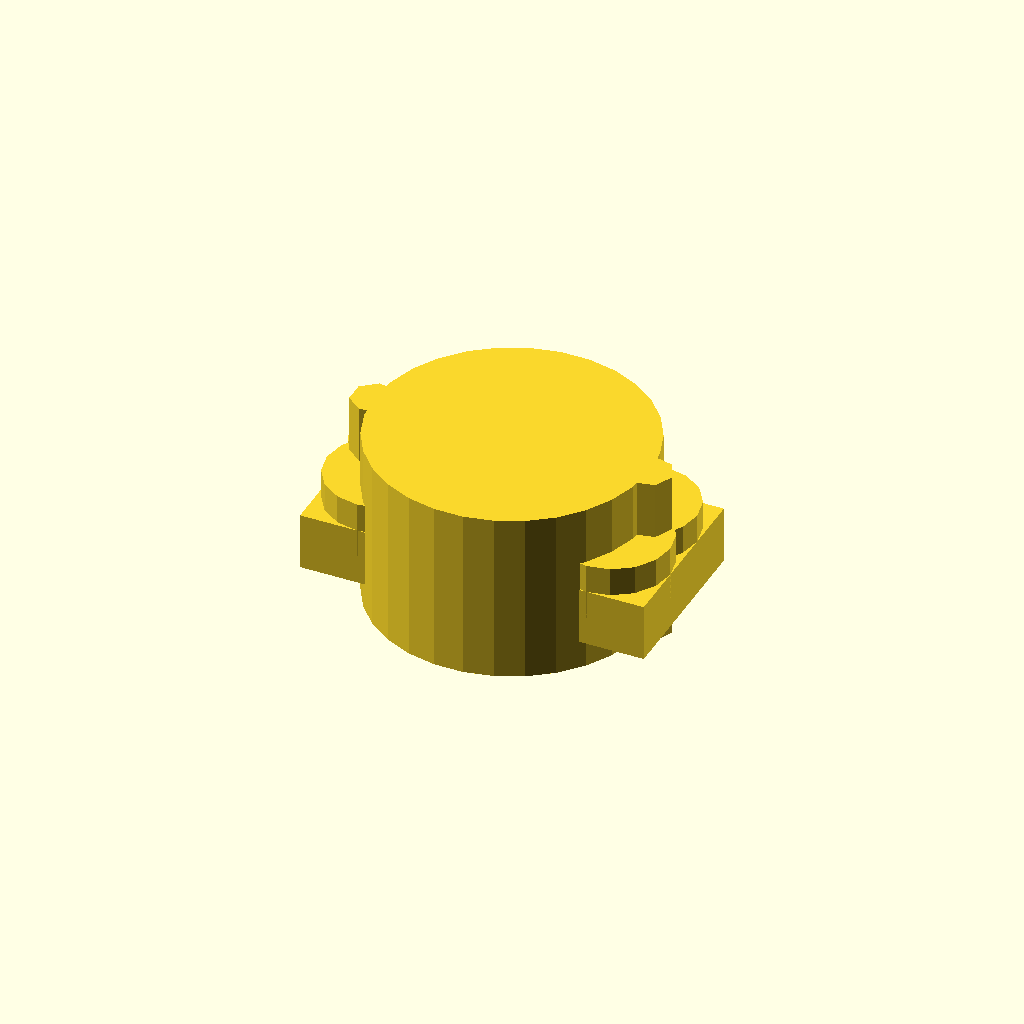
Cell 1 — every parameter at its default value.
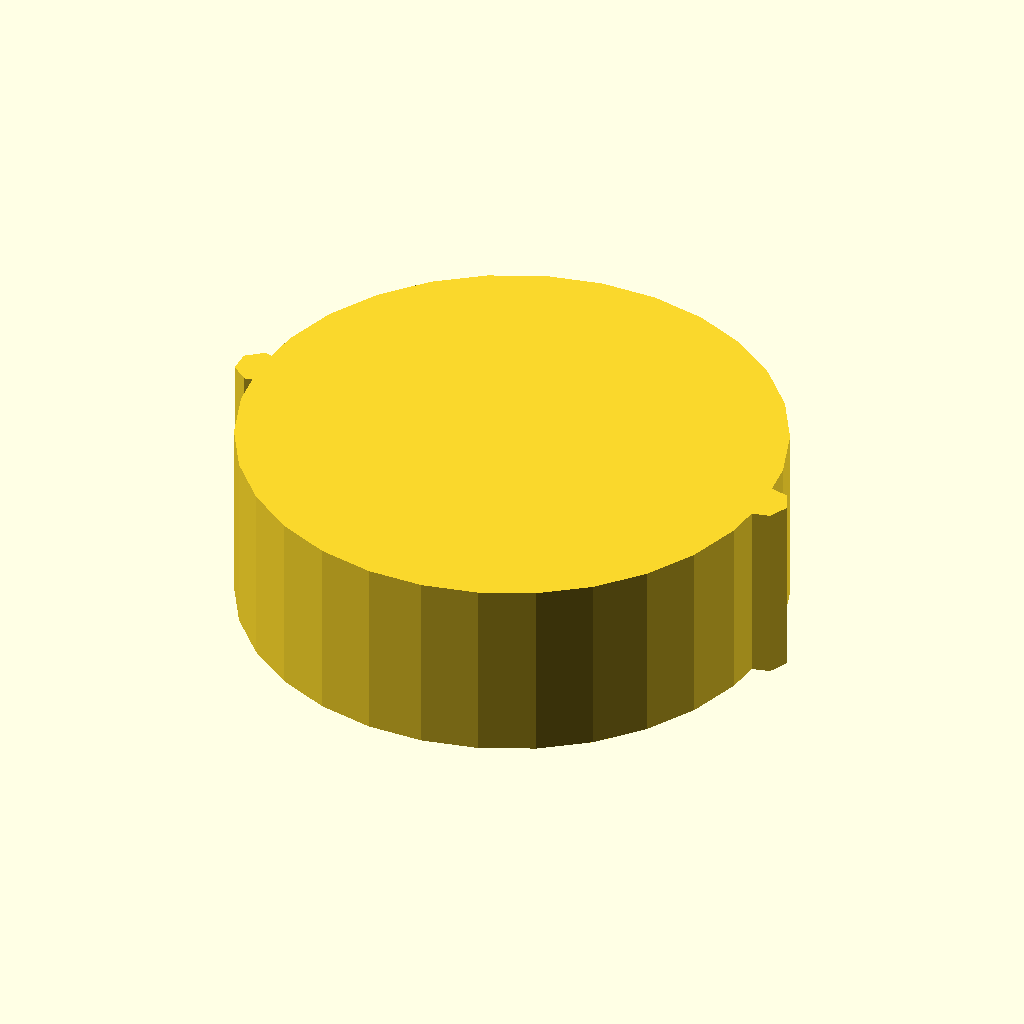
Cell 2: the same model with cable_diameter = 40.
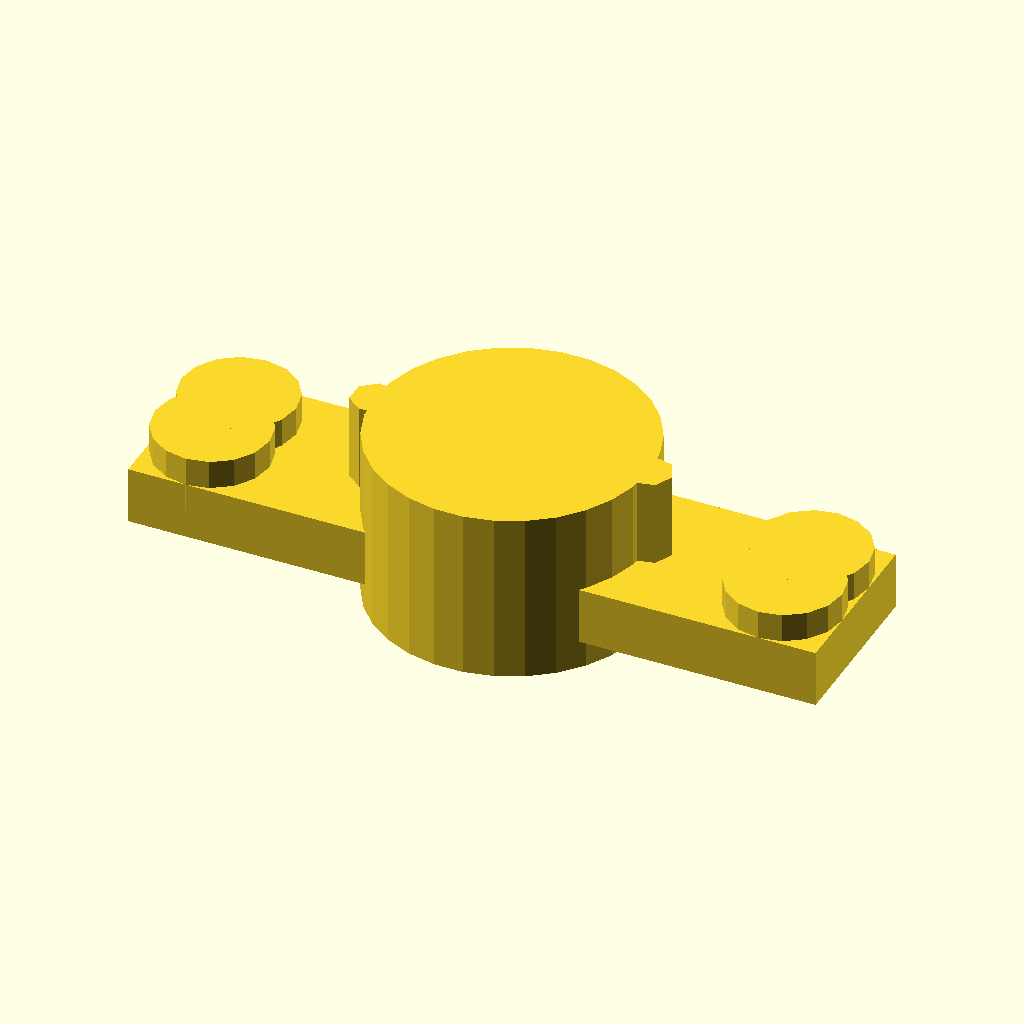
Cell 3 — clip_width set to 60, the other parameters unchanged.
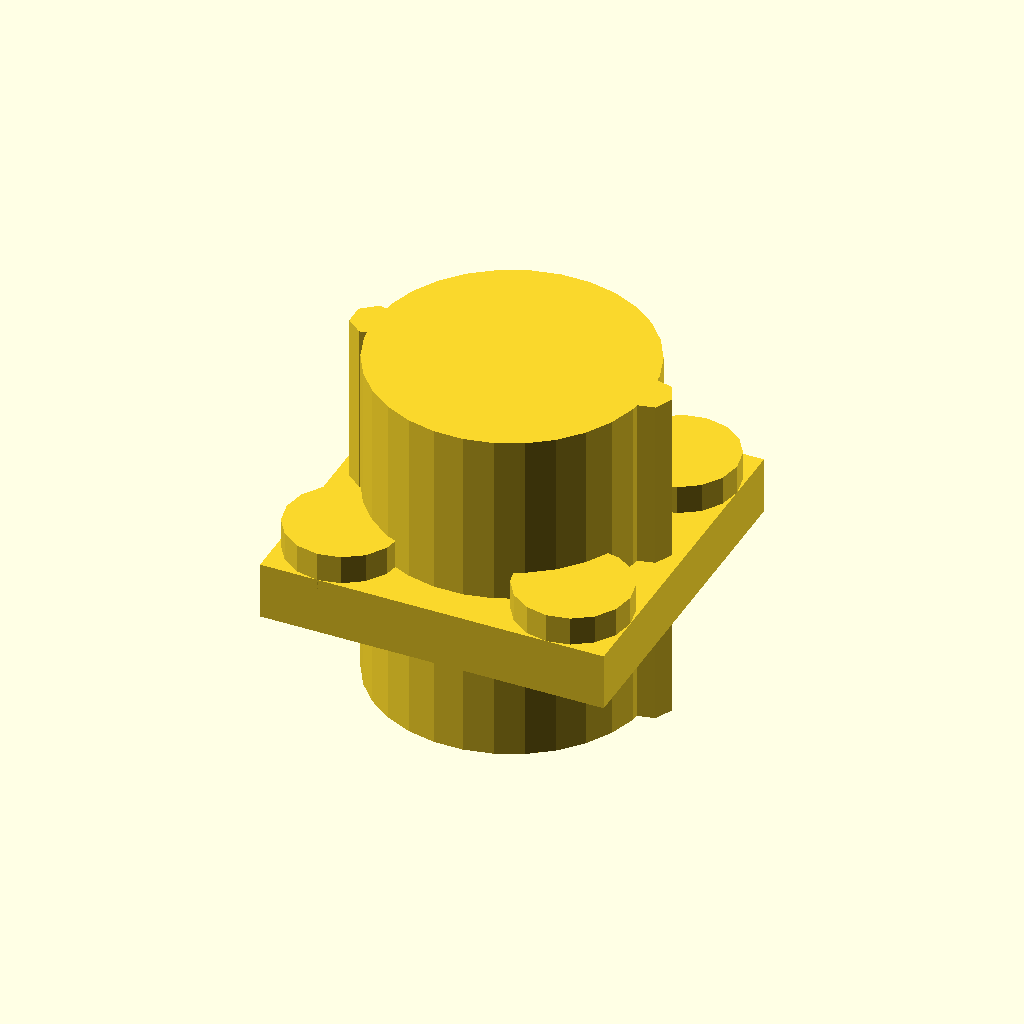
Cell 4: the same model with clip_height = 30.
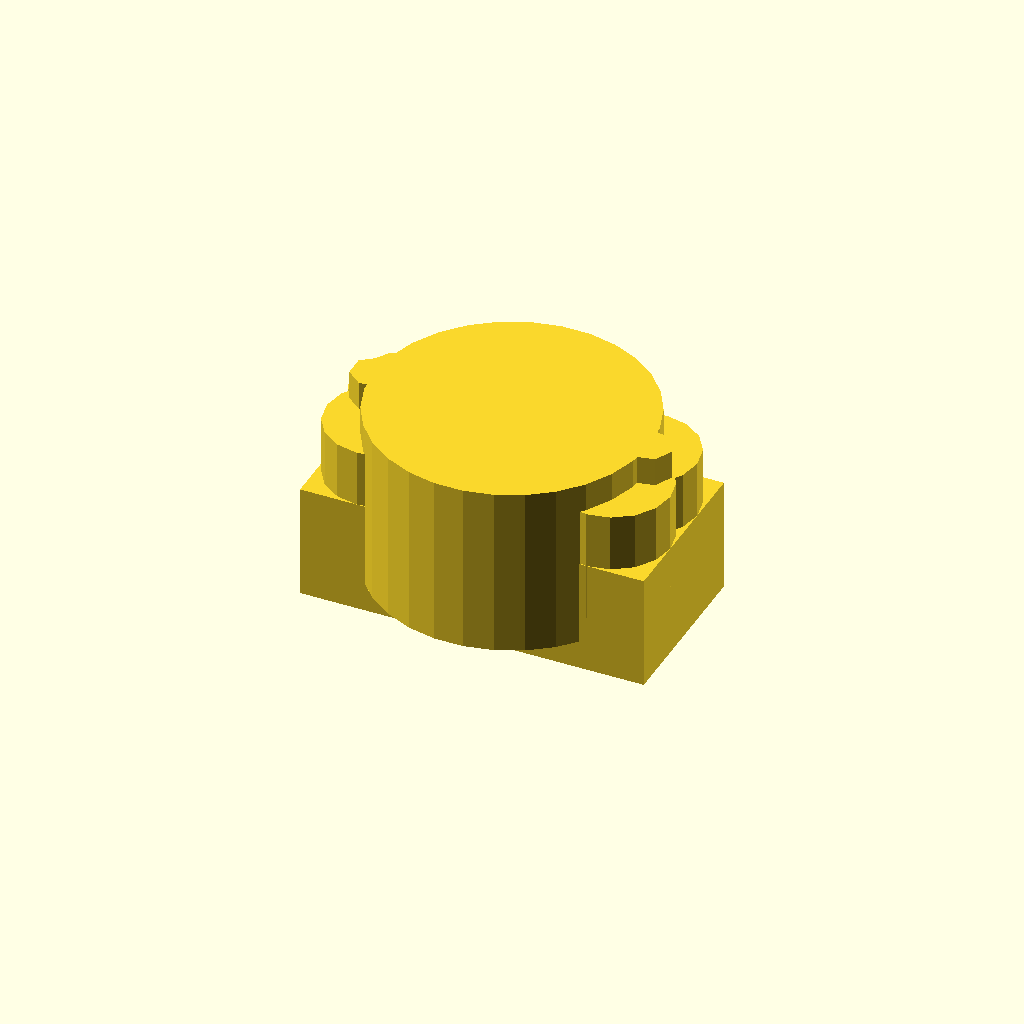
Cell 5: clip_thickness = 10 (everything else at default).
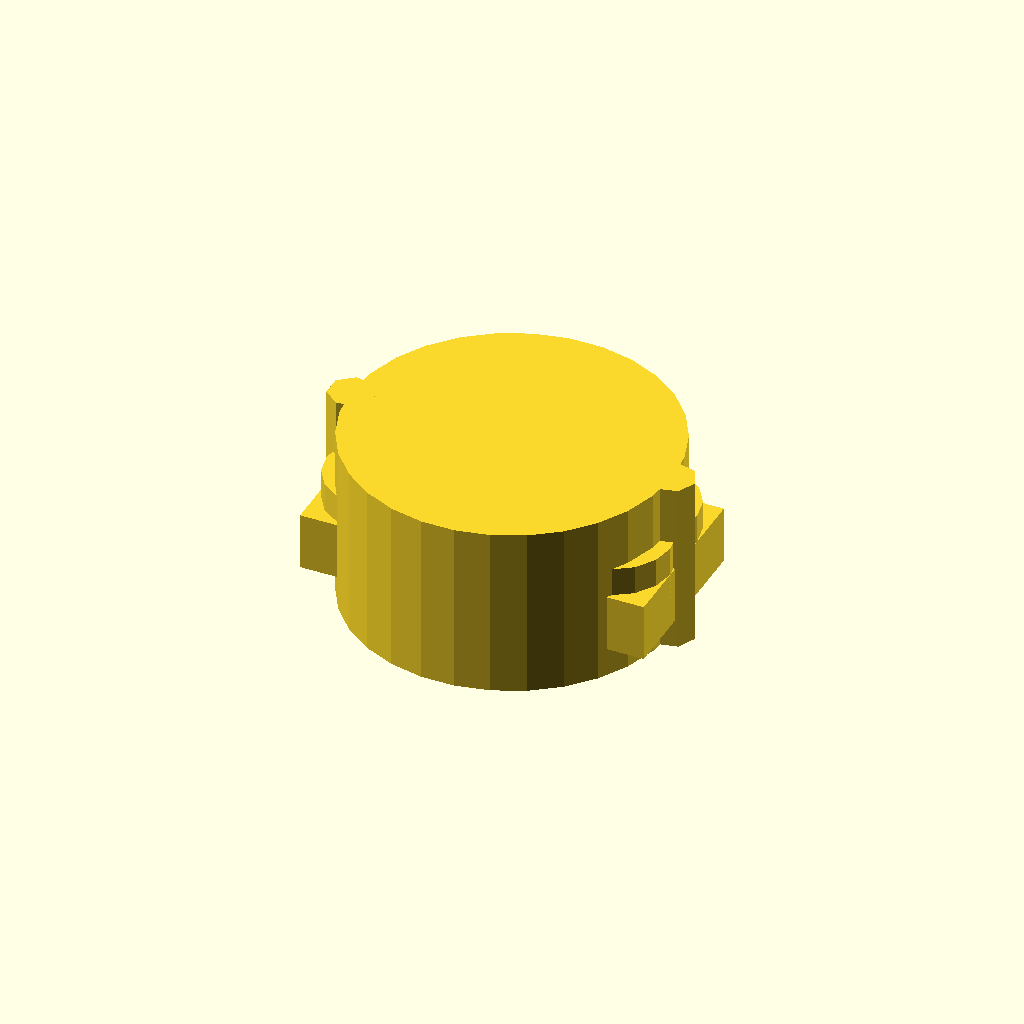
Cell 6: clip_inner_gap = 4 (everything else at default).
One fixed orthographic camera (rotation 55°, 0°, 25°; colour scheme Cornfield) for every cell.
The OpenSCAD source (output/3d/86a104dd/model.scad):
// Variable declarations
cable_diameter = 20; // Diameter of the cable
clip_width = 30; // Width of the clip
clip_height = 15; // Height of the clip
clip_thickness = 5; // Thickness of the clip
clip_inner_gap = 2; // Gap inside the clip for cable clearance
clip_outer_radius = 5; // Radius of the outer rounded corners
clip_inner_radius = 2; // Radius of the inner rounded corners
tolerance = 0.2; // Tolerance for 3D printing

// Main clip body
union() {
    // Base of the clip
    difference() {
        cube([clip_width, clip_height, clip_thickness], center=true);
        translate([0, 0, -clip_thickness/2 - tolerance])
            cylinder(r=clip_outer_radius, h=clip_thickness + 2*tolerance, center=true);
    }
    // Inner gap for cable clearance
    translate([0, 0, clip_thickness/2])
        cylinder(r=(cable_diameter/2) + clip_inner_gap, h=clip_height, center=true);
}

// Rounded corners on the top
union() {
    for (i = [0:1]) {
        for (j = [0:1]) {
            translate([(-1 + 2*i)*(clip_width/2 - clip_outer_radius), (-1 + 2*j)*(clip_height/2 - clip_outer_radius), clip_thickness/2])
                cylinder(r=clip_outer_radius, h=clip_thickness, center=true);
        }
    }
}

// Rounded corners on the inner gap
union() {
    for (i = [0:1]) {
        translate([(-1 + 2*i)*(cable_diameter/2 + clip_inner_gap), 0, clip_thickness/2])
            cylinder(r=clip_inner_radius, h=clip_height, center=true);
    }
}

// Center the model at origin
translate([0, 0, -clip_thickness/2]) {}
Customizer parameters (derived from the source; name, type, default, range or options):
cable_diameter: number, default 20
clip_width: number, default 30
clip_height: number, default 15
clip_thickness: number, default 5
clip_inner_gap: number, default 2
clip_outer_radius: number, default 5
clip_inner_radius: number, default 2
tolerance: number, default 0.2
